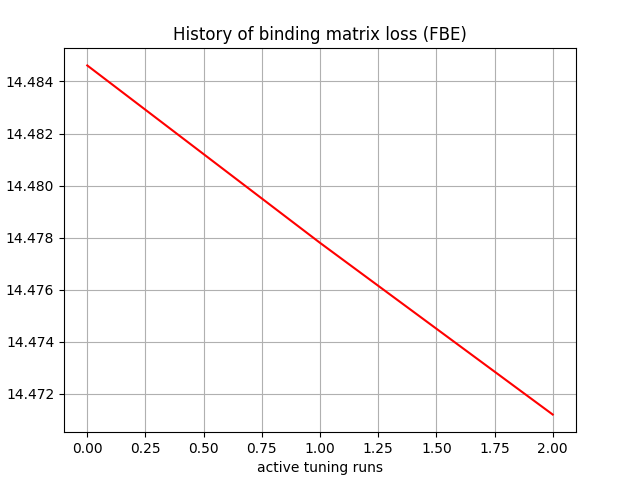

Source data for this figure (header and first rows):
, 0
0, 14.48
1, 14.48
2, 14.47
